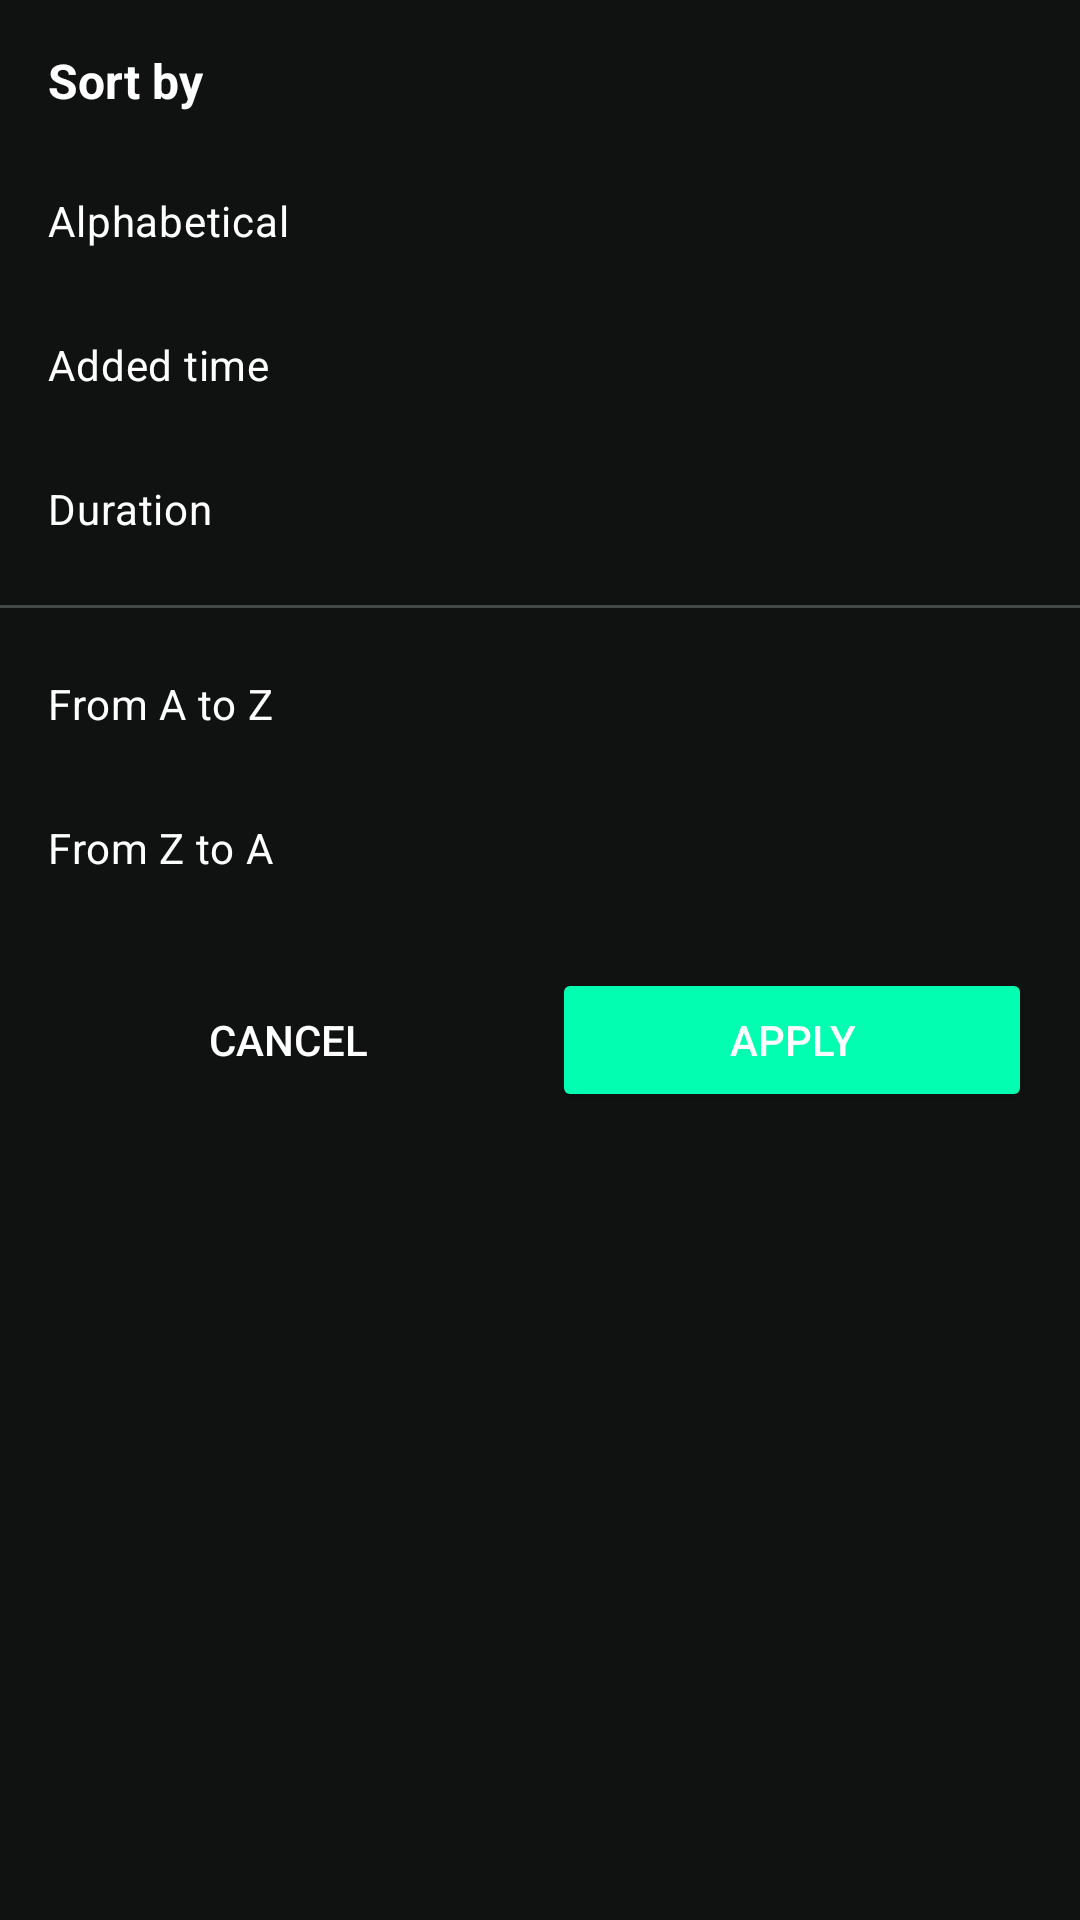

Android layout source for this screen:
<!-- AndroidManifest.xml: application theme Theme.OfflineMusicPlayer -->
<!-- res/layout/bottom_sheet_sort.xml -->
<?xml version="1.0" encoding="utf-8"?>
<LinearLayout xmlns:android="http://schemas.android.com/apk/res/android"
    android:layout_width="match_parent"
    android:layout_height="wrap_content"
    android:background="@color/bg_dark"
    android:orientation="vertical"
    android:paddingTop="16dp">

    <TextView
        android:layout_width="wrap_content"
        android:layout_height="wrap_content"
        android:layout_marginStart="16dp"
        android:layout_marginBottom="12dp"
        android:text="@string/sort_by"
        android:textColor="@color/white"
        android:textSize="16sp"
        android:textStyle="bold" />

    
    <RadioGroup
        android:id="@+id/rgSortBy"
        android:layout_width="match_parent"
        android:layout_height="wrap_content"
        android:paddingHorizontal="16dp">

        <RadioButton
            android:id="@+id/rbAlphabetical"
            android:layout_width="match_parent"
            android:layout_height="48dp"
            android:button="@null"
            android:checked="true"
            android:drawableEnd="@drawable/selector_radio"
            android:gravity="center_vertical"
            android:text="@string/sort_alphabetical"
            android:textColor="@color/white"
            android:textSize="14sp" />

        <RadioButton
            android:id="@+id/rbDateAdded"
            android:layout_width="match_parent"
            android:layout_height="48dp"
            android:button="@null"
            android:drawableEnd="@drawable/selector_radio"
            android:gravity="center_vertical"
            android:text="@string/sort_added_time"
            android:textColor="@color/white"
            android:textSize="14sp" />

        <RadioButton
            android:id="@+id/rbDuration"
            android:layout_width="match_parent"
            android:layout_height="48dp"
            android:button="@null"
            android:drawableEnd="@drawable/selector_radio"
            android:gravity="center_vertical"
            android:text="@string/sort_duration"
            android:textColor="@color/white"
            android:textSize="14sp" />
    </RadioGroup>

    <View
        android:layout_width="match_parent"
        android:layout_height="1dp"
        android:layout_marginVertical="8dp"
        android:background="@color/divider" />

    
    <RadioGroup
        android:id="@+id/rgOrder"
        android:layout_width="match_parent"
        android:layout_height="wrap_content"
        android:paddingHorizontal="16dp">

        <RadioButton
            android:id="@+id/rbAtoZ"
            android:layout_width="match_parent"
            android:layout_height="48dp"
            android:button="@null"
            android:checked="true"
            android:drawableEnd="@drawable/selector_radio"
            android:gravity="center_vertical"
            android:text="@string/sort_a_to_z"
            android:textColor="@color/white"
            android:textSize="14sp" />

        <RadioButton
            android:id="@+id/rbZtoA"
            android:layout_width="match_parent"
            android:layout_height="48dp"
            android:button="@null"
            android:drawableEnd="@drawable/selector_radio"
            android:gravity="center_vertical"
            android:text="@string/sort_z_to_a"
            android:textColor="@color/white"
            android:textSize="14sp" />
    </RadioGroup>

    
    <LinearLayout
        android:layout_width="match_parent"
        android:layout_height="wrap_content"
        android:layout_marginHorizontal="16dp"
        android:layout_marginTop="16dp"
        android:layout_marginBottom="24dp"
        android:orientation="horizontal">

        <Button
            android:id="@+id/btnCancel"
            android:layout_width="0dp"
            android:layout_height="48dp"
            android:layout_marginEnd="8dp"
            android:layout_weight="1"
            android:text="@string/cancel"
            android:textColor="@color/white"
            style="@style/Widget.AppCompat.Button.Borderless" />

        <Button
            android:id="@+id/btnApply"
            android:layout_width="0dp"
            android:layout_height="48dp"
            android:layout_weight="1"
            android:backgroundTint="@color/green_primary"
            android:text="@string/apply"
            android:textColor="@color/white" />
    </LinearLayout>

</LinearLayout>
<!-- resources referenced by this layout -->
<resources>
  <color name="bg_dark">@color/neutral_950</color>
  <color name="divider">@color/neutral_800</color>
  <color name="green_primary">@color/primary_light</color>
  <color name="white">#FFFFFFFF</color>
  <string name="apply">Apply</string>
  <string name="cancel">Cancel</string>
  <string name="sort_a_to_z">From A to Z</string>
  <string name="sort_added_time">Added time</string>
  <string name="sort_alphabetical">Alphabetical</string>
  <string name="sort_by">Sort by</string>
  <string name="sort_duration">Duration</string>
  <string name="sort_z_to_a">From Z to A</string>
  <style name="Theme.OfflineMusicPlayer" parent="Base.Theme.OfflineMusicPlayer" />
  <color name="neutral_950">#101211</color>
  <color name="neutral_800">#414945</color>
  <color name="primary_light">#02FEB0</color>
  <style name="Base.Theme.OfflineMusicPlayer" parent="Theme.Material3.DayNight.NoActionBar">
          <item name="colorPrimary">@color/primary_500</item>
          <item name="colorPrimaryVariant">@color/primary_light</item>
          <item name="colorOnPrimary">@color/neutral_950</item>
          
          <item name="colorSecondary">@color/primary_light</item>
          <item name="colorOnSecondary">@color/neutral_950</item>
  
          <item name="android:statusBarColor">@color/window_bg_color</item>
          <item name="android:windowLightStatusBar">false</item>
  
          <item name="android:windowBackground">@color/window_bg_color</item>
      </style>
  <color name="primary_500">#8BE953</color>
  <color name="window_bg_color">@color/neutral_950</color>
</resources>
